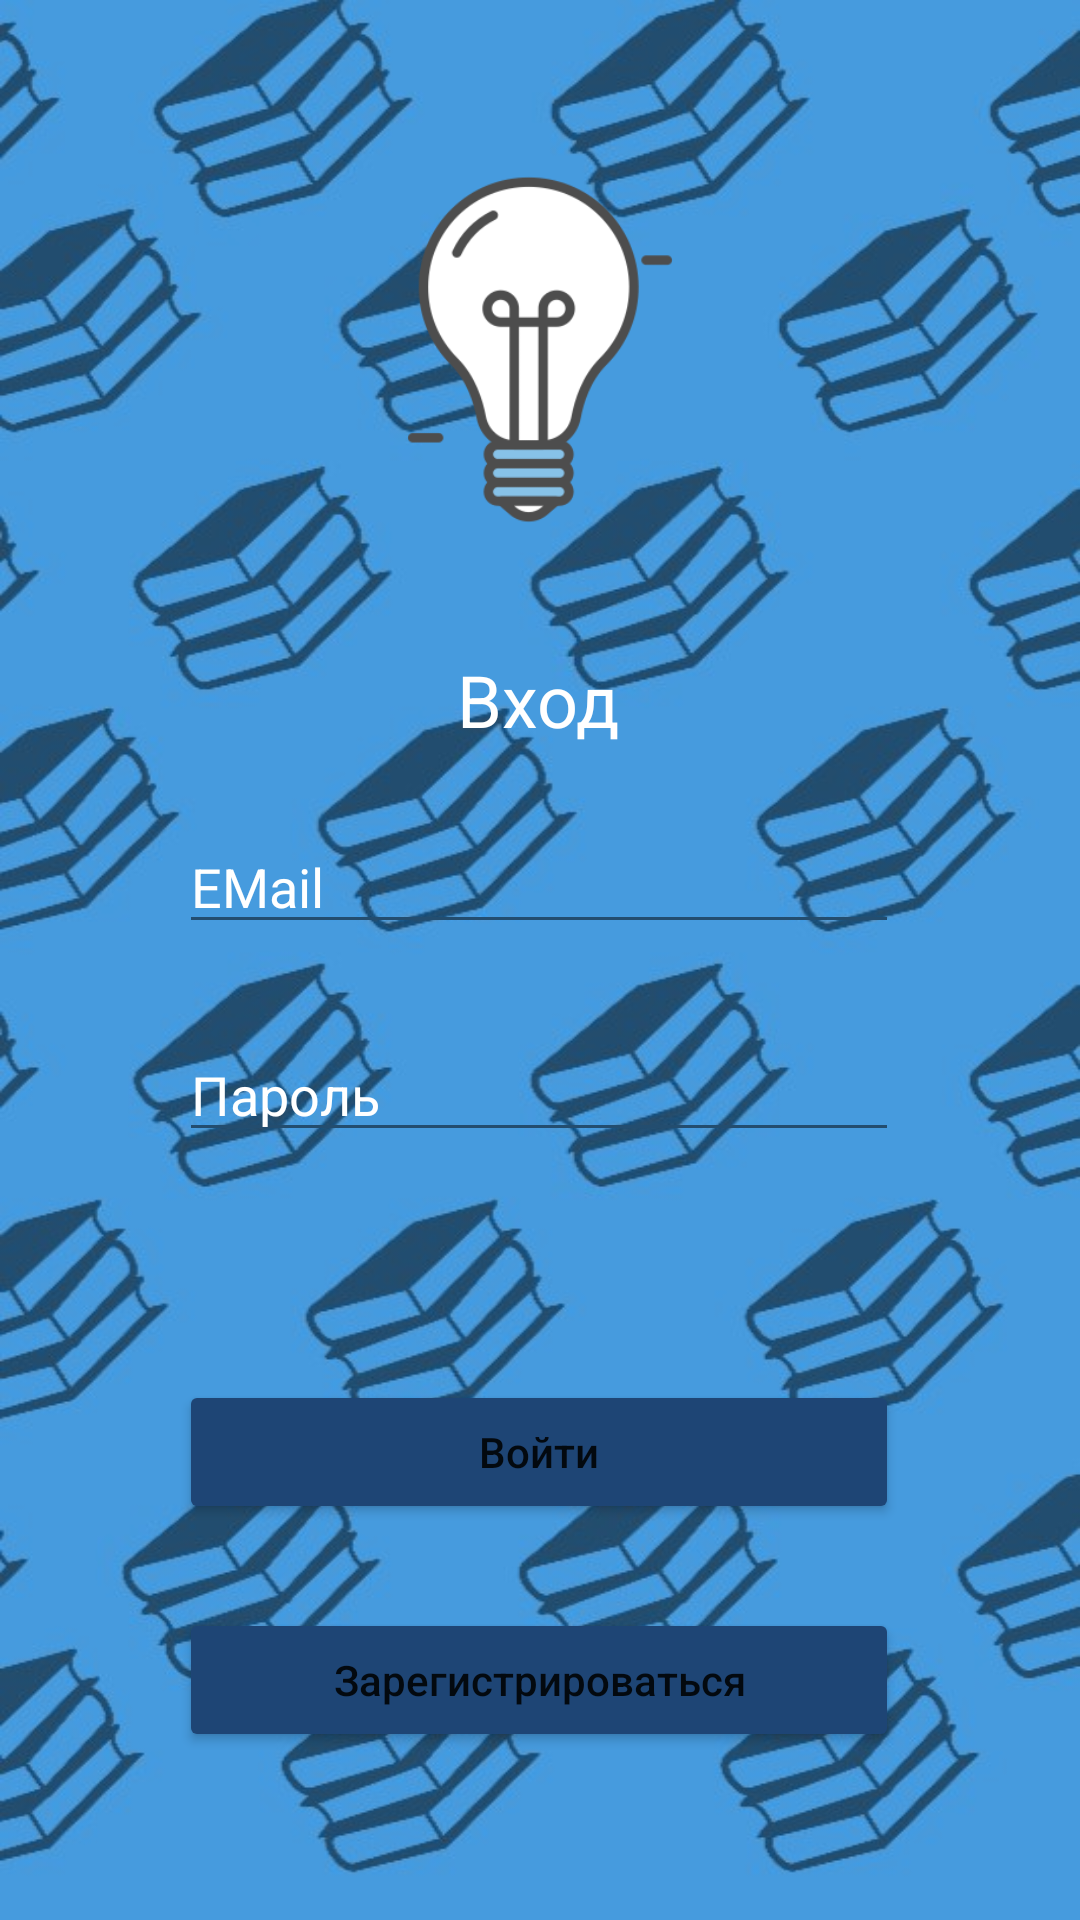

Layout XML and referenced resources for this Android screen:
<!-- AndroidManifest.xml: application theme Theme.SubLRN -->
<!-- res/layout/sing_in_screen.xml -->
<?xml version="1.0" encoding="utf-8"?>
<androidx.constraintlayout.widget.ConstraintLayout xmlns:android="http://schemas.android.com/apk/res/android"
    xmlns:app="http://schemas.android.com/apk/res-auto"
    xmlns:tools="http://schemas.android.com/tools"
    android:layout_width="match_parent"
    android:layout_height="match_parent"
    android:background="@drawable/bgcut"
    tools:context=".SignUpScreen">

    <ImageView
        android:id="@+id/logoreg"
        android:layout_width="0dp"
        android:layout_height="0dp"
        android:layout_marginTop="16dp"
        app:layout_constraintBottom_toTopOf="@+id/logtxtview"
        app:layout_constraintEnd_toEndOf="parent"
        app:layout_constraintHorizontal_bias="0.0"
        app:layout_constraintStart_toStartOf="parent"
        app:layout_constraintTop_toTopOf="parent"
        app:layout_constraintVertical_bias="0.0"
        app:srcCompat="@drawable/logo" />

    <EditText
        android:id="@+id/logpasstxt"
        android:layout_width="240dp"
        android:layout_height="wrap_content"
        android:layout_marginBottom="76dp"
        android:backgroundTint="#234D6F"
        android:ems="10"
        android:hint="Пароль"
        android:inputType="textPassword"
        android:textColorHint="#FFFFFF"
        app:layout_constraintBottom_toTopOf="@+id/logbtn"
        app:layout_constraintEnd_toEndOf="parent"
        app:layout_constraintHorizontal_bias="0.497"
        app:layout_constraintStart_toStartOf="parent" />

    <EditText
        android:id="@+id/logemailtxt"
        android:layout_width="240dp"
        android:layout_height="wrap_content"
        android:layout_marginBottom="28dp"
        android:backgroundTint="#234D6F"
        android:ems="10"
        android:hint="EMail"
        android:inputType="textEmailAddress"
        android:textColorHint="#FFFFFF"
        app:layout_constraintBottom_toTopOf="@+id/logpasstxt"
        app:layout_constraintEnd_toEndOf="parent"
        app:layout_constraintHorizontal_bias="0.497"
        app:layout_constraintStart_toStartOf="parent" />

    <Button
        android:id="@+id/logbtn"
        android:layout_width="240dp"
        android:layout_height="wrap_content"
        android:layout_marginBottom="28dp"
        android:backgroundTint="#1E4575"
        android:text="Войти"
        android:textAllCaps="false"
        app:layout_constraintBottom_toTopOf="@+id/gotoregbtn"
        app:layout_constraintEnd_toEndOf="parent"
        app:layout_constraintHorizontal_bias="0.497"
        app:layout_constraintStart_toStartOf="parent" />

    <Button
        android:id="@+id/gotoregbtn"
        android:layout_width="240dp"
        android:layout_height="wrap_content"
        android:layout_marginBottom="56dp"
        android:backgroundTint="#1E4575"
        android:onClick="gotoreg"
        android:text="Зарегистрироваться"
        android:textAllCaps="false"
        app:layout_constraintBottom_toBottomOf="parent"
        app:layout_constraintEnd_toEndOf="parent"
        app:layout_constraintHorizontal_bias="0.497"
        app:layout_constraintStart_toStartOf="parent" />

    <TextView
        android:id="@+id/logtxtview"
        android:layout_width="wrap_content"
        android:layout_height="wrap_content"
        android:layout_marginBottom="24dp"
        android:text="Вход"
        android:textColor="#FFFFFF"
        android:textSize="24sp"
        app:layout_constraintBottom_toTopOf="@+id/logemailtxt"
        app:layout_constraintEnd_toEndOf="parent"
        app:layout_constraintHorizontal_bias="0.498"
        app:layout_constraintStart_toStartOf="parent" />

</androidx.constraintlayout.widget.ConstraintLayout>
<!-- resources referenced by this layout -->
<resources>
  <!-- drawable bgcut: jpg bitmap (drawable, 94111 bytes) -->
  <!-- drawable logo: png bitmap (drawable, 16026 bytes) -->
  <style name="Theme.SubLRN" parent="Theme.MaterialComponents.DayNight.DarkActionBar">
          
          <item name="colorPrimary">@color/darkblue</item>
          <item name="colorPrimaryVariant">@color/darkblue</item>
          <item name="colorOnPrimary">@color/white</item>
          
          <item name="colorSecondary">@color/bgcolor</item>
          <item name="colorSecondaryVariant">@color/bgcolor</item>
          <item name="colorOnSecondary">@color/black</item>
          
          <item name="android:statusBarColor">?attr/colorPrimaryVariant</item>
          
      </style>
  <color name="darkblue">#FF1E4575</color>
  <color name="white">#FFFFFFFF</color>
  <color name="bgcolor">#FF469ADD</color>
  <color name="black">#FF000000</color>
</resources>
